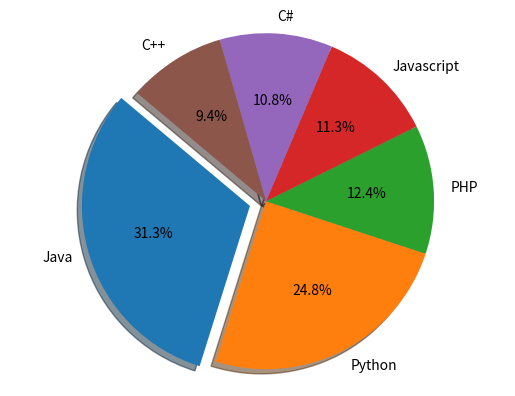

Write the Python code that produced this figure.
print("-----Question 1------")
print("create chart of programing language popularity: ")
import matplotlib.pyplot as plt

languages = 'Java', 'Python', 'PHP', 'Javascript', 'C#', 'C++'
popularity = [22.2, 17.6, 8.8, 8, 7.7, 6.7]
colors = ["#1f77b4", "#ff7f0e", "#2ca02c", "#d62728", "#9467bd", "#8c564b"]
explode = (0.1, 0, 0, 0, 0, 0)
# Plot
plt.pie(popularity, explode=explode, labels=languages, colors=colors,
        autopct='%1.1f%%', shadow=True, startangle=140)

plt.axis('equal')
plt.show()
